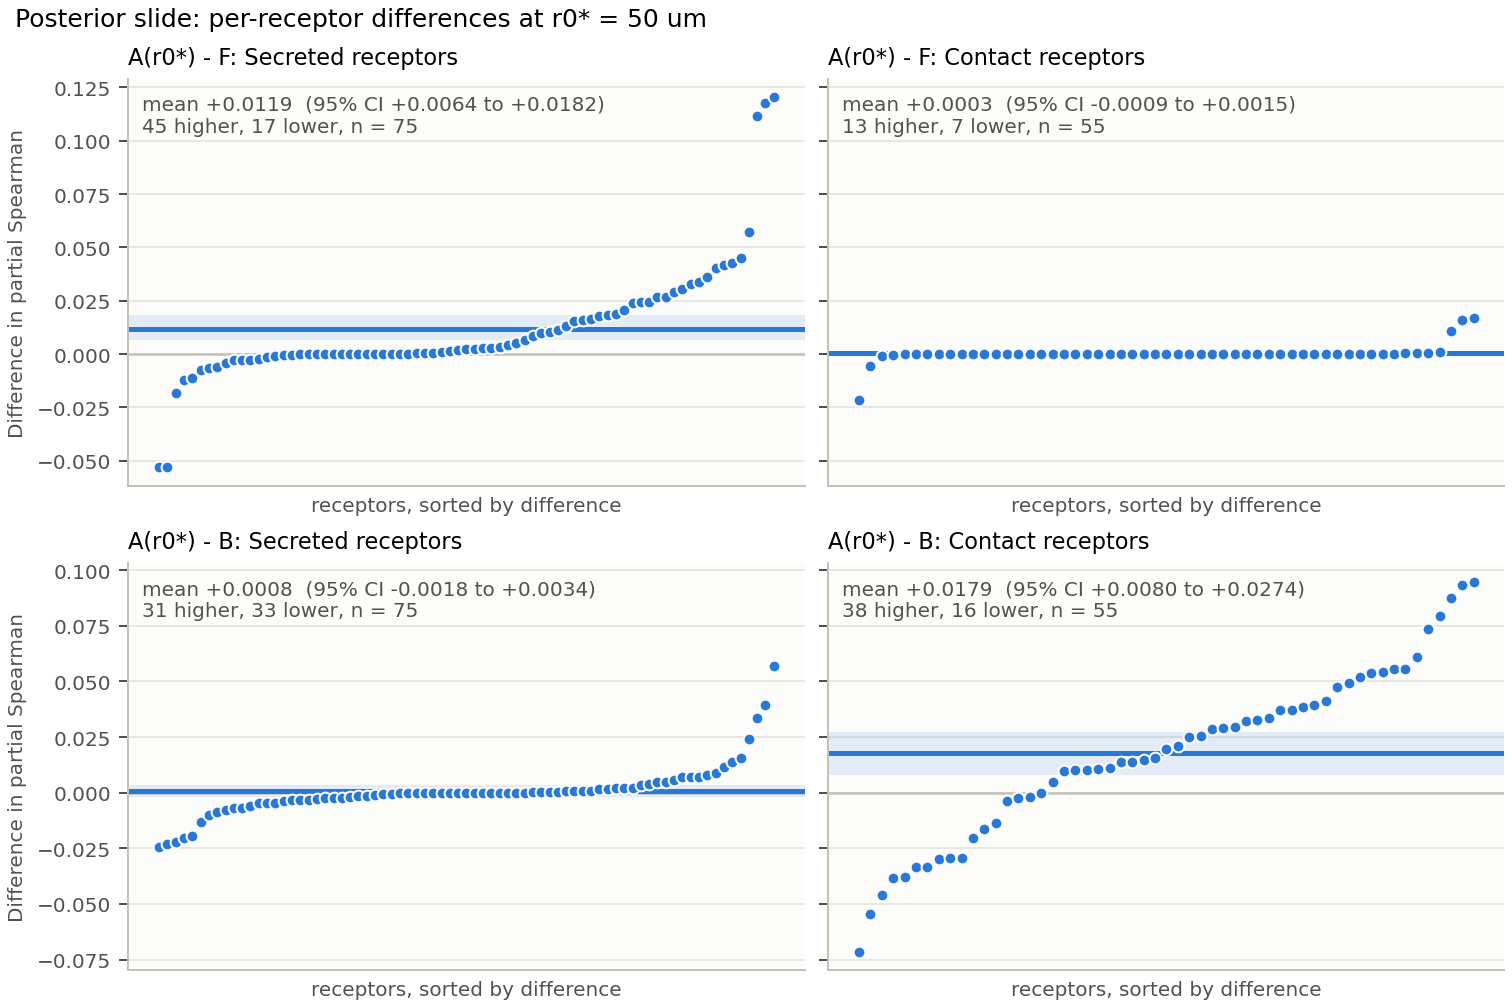

Source data for this figure (header and first rows):
comparison, reference, receptor_class, mean, ci_low, ci_high, n, a_higher, reference_higher, ties, sign_test_p
A(r0*) - F, F, all, 0.006889, 0.003637, 0.01074, 137, 63, 26, 48, 0.0001099
A(r0*) - F, F, Secreted, 0.01188, 0.006392, 0.01821, 75, 45, 17, 13, 0.0004971
A(r0*) - F, F, Contact, 0.0003031, -0.000876, 0.001533, 55, 13, 7, 35, 0.2632
A(r0*) - F, F, both, 0.005138, -0.003692, 0.01263, 7, 5, 2, 0, 0.4531
A(r0*) - I, I, all, 0.003503, 0.001133, 0.006092, 137, 58, 31, 48, 0.005545
A(r0*) - I, I, Secreted, 0.005354, 0.00142, 0.01011, 75, 39, 23, 13, 0.0559
A(r0*) - I, I, Contact, 0.001333, -4.520156106975875e-05, 0.003719, 55, 14, 6, 35, 0.1153
A(r0*) - I, I, both, 0.0007131, -0.001169, 0.002816, 7, 5, 2, 0, 0.4531
A(r0*) - B, B, all, 0.00685, 0.002476, 0.01163, 137, 70, 55, 12, 0.2103
A(r0*) - B, B, Secreted, 0.0007527, -0.001778, 0.003431, 75, 31, 33, 11, 0.9007
A(r0*) - B, B, Contact, 0.01785, 0.007956, 0.02737, 55, 38, 16, 1, 0.003838
A(r0*) - B, B, both, -0.01429, -0.02911, -0.001185, 7, 1, 6, 0, 0.125
